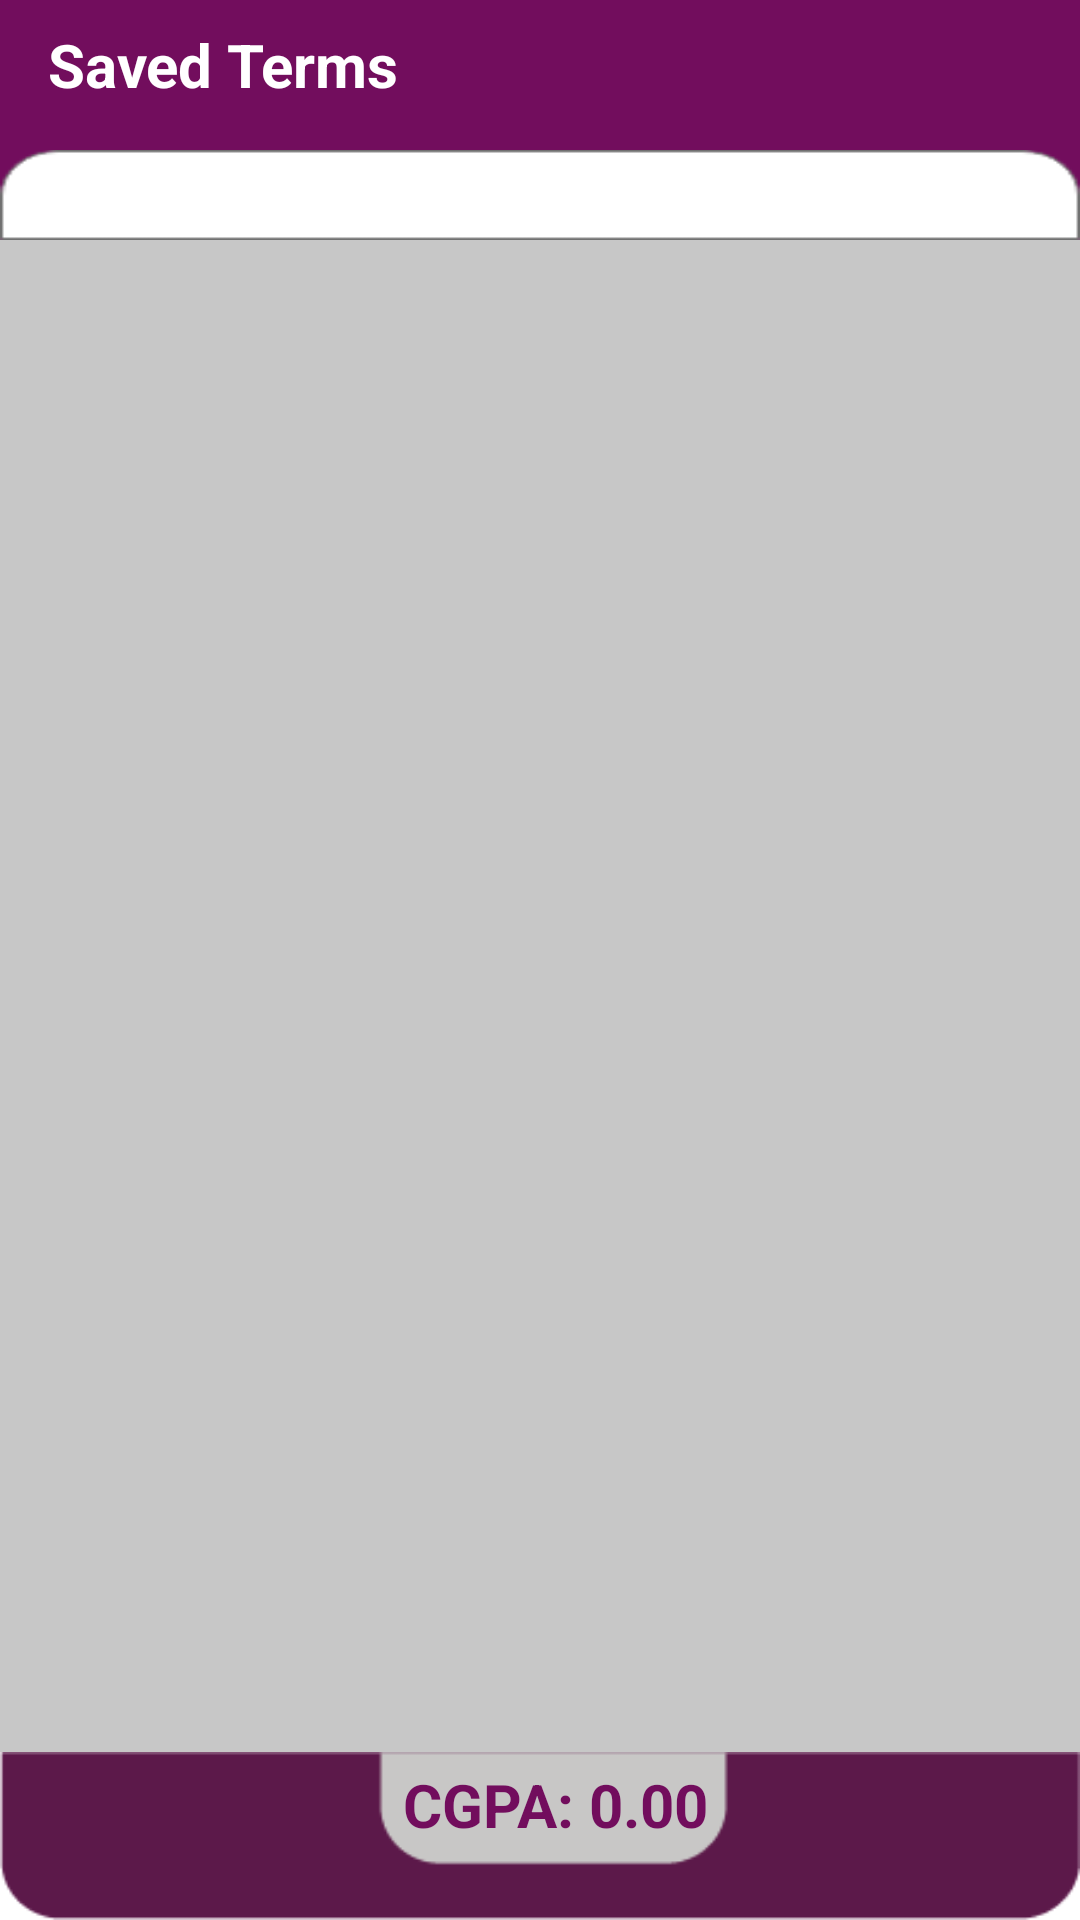

This screen was rendered from an Android layout file. Write that file and the resources it references.
<!-- AndroidManifest.xml: application theme AppTheme -->
<!-- res/layout/fragment_term.xml -->
<?xml version="1.0" encoding="utf-8"?>
<androidx.constraintlayout.widget.ConstraintLayout xmlns:android="http://schemas.android.com/apk/res/android"
    xmlns:app="http://schemas.android.com/apk/res-auto"
    xmlns:tools="http://schemas.android.com/tools"
    android:layout_width="match_parent"
    android:layout_height="match_parent"
    tools:context=".ui.term.TermFragment">

    <RelativeLayout
        android:id="@+id/relativeLayout"
        android:layout_width="match_parent"
        android:layout_height="80dp"
        android:background="@color/colorPrimary"
        app:layout_constraintEnd_toEndOf="parent"
        app:layout_constraintHorizontal_bias="0.0"
        app:layout_constraintStart_toStartOf="parent"
        app:layout_constraintTop_toTopOf="parent">

        <TextView
            android:id="@+id/txtTermFragmentTitle"
            android:layout_width="wrap_content"
            android:layout_height="wrap_content"
            android:gravity="center"
            android:text="@string/term_list"
            android:textStyle="bold"
            android:textSize="20sp"
            android:paddingBottom="8dp"
            android:paddingStart="16dp"
            android:paddingEnd="0dp"
            android:paddingTop="8dp"
            android:textColor="#ffffff"
            android:textAlignment="center" />

        <RelativeLayout
            android:layout_width="match_parent"
            android:layout_height="30dp"
            android:layout_alignParentBottom="true"
            android:background="@drawable/white_rect" />

        <ImageButton
            android:id="@+id/btnSettings"
            android:layout_width="36dp"
            android:layout_height="36dp"
            android:layout_alignParentTop="true"
            android:layout_alignParentEnd="true"
            android:layout_marginTop="4dp"
            android:layout_marginEnd="8dp"
            android:background="?attr/selectableItemBackgroundBorderless"
            android:src="@drawable/settings_button" />
    </RelativeLayout>

    <androidx.recyclerview.widget.RecyclerView
        android:id="@+id/recyclerViewTerm"
        android:layout_width="0dp"
        android:layout_height="0dp"
        android:background="#C7C7C7"
        android:paddingStart="4dp"
        android:paddingEnd="4dp"
        app:layout_constraintBottom_toTopOf="@+id/btnCalculateCgpa"
        app:layout_constraintEnd_toEndOf="parent"
        app:layout_constraintStart_toStartOf="parent"
        app:layout_constraintTop_toBottomOf="@+id/relativeLayout" />

    <TextView
        android:id="@+id/btnCalculateCgpa"
        android:layout_width="match_parent"
        android:layout_height="?android:attr/actionBarSize"
        android:background="@drawable/bottom_bar"
        android:clickable="true"
        android:focusable="true"
        android:gravity="center_horizontal|top"
        android:paddingStart="10dp"
        android:paddingTop="4dp"
        android:paddingEnd="0dp"
        android:text="CGPA: 0.00"
        android:textColor="@color/colorPrimary"
        android:textSize="20sp"
        android:textStyle="bold"
        app:layout_constraintBottom_toBottomOf="parent"
        app:layout_constraintStart_toStartOf="parent"
        app:layout_constraintTop_toBottomOf="@+id/recyclerViewTerm" />

</androidx.constraintlayout.widget.ConstraintLayout>
<!-- resources referenced by this layout -->
<resources>
  <color name="colorPrimary">#720D5D</color>
  <!-- drawable bottom_bar: png bitmap (drawable, 1280 bytes) -->
  <!-- drawable white_rect: png bitmap (drawable, 1250 bytes) -->
  <string name="term_list">Saved Terms</string>
  <style name="AppTheme" parent="Theme.AppCompat.Light.NoActionBar">
          
          <item name="colorPrimary">#bcb3e9</item>
          <item name="colorPrimaryDark">#bcb3e9</item>
          <item name="colorAccent">@color/colorAccent</item>
      </style>
  <color name="colorAccent">#720D5D</color>
</resources>
